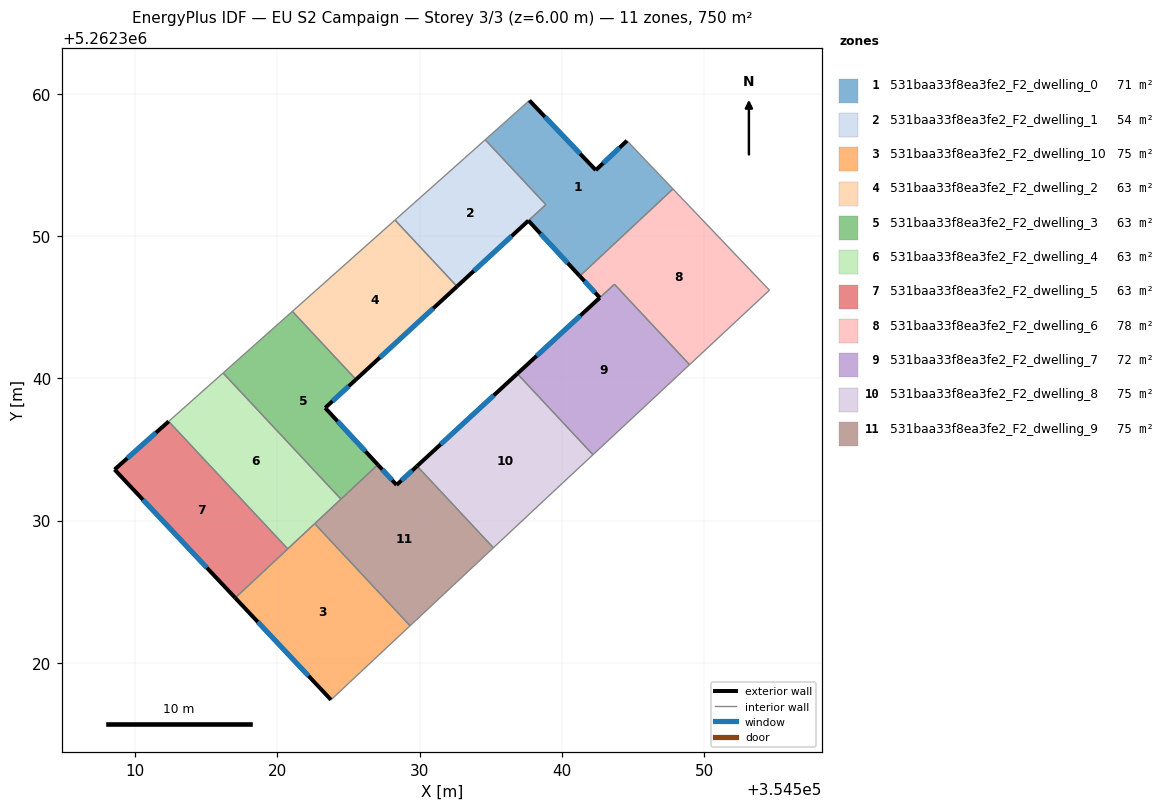
=== STOREY PLAN SPEC (per zone: floor XY polygon, exterior-wall plan segments, windows/doors) ===
zone 1: 531baa33f8ea3fe2_F2_dwelling_0  (71.4 m²)
  floor: (354544.58, 5262356.72) (354547.81, 5262353.32) (354541.26, 5262347.20) (354537.65, 5262351.10) (354538.87, 5262352.22) (354534.61, 5262356.78) (354537.72, 5262359.55) (354542.39, 5262354.65)
  exterior wall: (354542.39, 5262354.65) – (354537.72, 5262359.55)  [6.8 m]
    window: (354541.29, 5262355.80) – (354538.81, 5262358.40)  [5.7 m²]
  exterior wall: (354544.58, 5262356.72) – (354542.39, 5262354.65)  [3.0 m]
    window: (354544.07, 5262356.23) – (354542.90, 5262355.13)  [2.5 m²]
  exterior wall: (354537.65, 5262351.10) – (354541.26, 5262347.20)  [5.3 m]
    window: (354538.50, 5262350.18) – (354540.41, 5262348.11)  [4.5 m²]
  interior walls: 5
zone 2: 531baa33f8ea3fe2_F2_dwelling_1  (53.6 m²)
  floor: (354534.61, 5262356.78) (354538.87, 5262352.22) (354532.63, 5262346.47) (354528.27, 5262351.14)
  exterior wall: (354532.63, 5262346.47) – (354537.65, 5262351.10)  [6.8 m]
    window: (354533.81, 5262347.56) – (354536.47, 5262350.01)  [5.8 m²]
  interior walls: 4
zone 3: 531baa33f8ea3fe2_F2_dwelling_10  (75.0 m²)
  floor: (354522.62, 5262329.79) (354529.33, 5262322.61) (354523.77, 5262317.40) (354517.03, 5262324.57)
  exterior wall: (354517.03, 5262324.57) – (354523.77, 5262317.40)  [9.8 m]
    window: (354518.62, 5262322.88) – (354522.19, 5262319.09)  [8.3 m²]
  interior walls: 4
zone 4: 531baa33f8ea3fe2_F2_dwelling_2  (62.5 m²)
  floor: (354528.27, 5262351.14) (354532.63, 5262346.47) (354525.53, 5262339.93) (354521.05, 5262344.72)
  exterior wall: (354525.53, 5262339.93) – (354532.63, 5262346.47)  [9.7 m]
    window: (354527.19, 5262341.46) – (354530.96, 5262344.93)  [8.1 m²]
  interior walls: 3
zone 5: 531baa33f8ea3fe2_F2_dwelling_3  (62.5 m²)
  floor: (354525.53, 5262339.93) (354523.36, 5262337.93) (354527.06, 5262333.93) (354524.47, 5262331.51) (354516.18, 5262340.38) (354521.05, 5262344.72)
  exterior wall: (354523.36, 5262337.93) – (354525.53, 5262339.93)  [2.9 m]
    window: (354523.87, 5262338.40) – (354525.02, 5262339.46)  [2.5 m²]
  exterior wall: (354527.06, 5262333.93) – (354523.36, 5262337.93)  [5.4 m]
    window: (354526.19, 5262334.87) – (354524.23, 5262336.99)  [4.6 m²]
  interior walls: 4
zone 6: 531baa33f8ea3fe2_F2_dwelling_4  (62.5 m²)
  floor: (354516.18, 5262340.38) (354524.47, 5262331.51) (354520.73, 5262328.02) (354512.35, 5262336.98)
  interior walls: 5
zone 7: 531baa33f8ea3fe2_F2_dwelling_5  (62.5 m²)
  floor: (354512.35, 5262336.98) (354520.73, 5262328.02) (354517.03, 5262324.57) (354508.55, 5262333.59)
  exterior wall: (354508.55, 5262333.59) – (354517.03, 5262324.57)  [12.4 m]
    window: (354510.54, 5262331.47) – (354515.04, 5262326.69)  [10.5 m²]
  exterior wall: (354512.35, 5262336.98) – (354508.55, 5262333.59)  [5.1 m]
    window: (354511.46, 5262336.18) – (354509.44, 5262334.39)  [4.3 m²]
  interior walls: 2
zone 8: 531baa33f8ea3fe2_F2_dwelling_6  (77.9 m²)
  floor: (354547.81, 5262353.32) (354554.60, 5262346.21) (354548.98, 5262340.97) (354543.70, 5262346.62) (354542.67, 5262345.68) (354541.26, 5262347.20)
  exterior wall: (354541.26, 5262347.20) – (354542.67, 5262345.68)  [2.1 m]
    window: (354541.59, 5262346.84) – (354542.34, 5262346.04)  [1.8 m²]
  interior walls: 5
zone 9: 531baa33f8ea3fe2_F2_dwelling_7  (72.1 m²)
  floor: (354543.70, 5262346.62) (354548.98, 5262340.97) (354542.19, 5262334.64) (354536.87, 5262340.33) (354542.67, 5262345.67)
  exterior wall: (354542.67, 5262345.67) – (354536.87, 5262340.33)  [7.9 m]
    window: (354541.30, 5262344.42) – (354538.23, 5262341.59)  [6.7 m²]
  interior walls: 4
zone 10: 531baa33f8ea3fe2_F2_dwelling_8  (75.0 m²)
  floor: (354536.87, 5262340.33) (354542.19, 5262334.64) (354538.68, 5262331.37) (354535.19, 5262328.09) (354529.82, 5262333.84)
  exterior wall: (354536.87, 5262340.33) – (354529.82, 5262333.84)  [9.6 m]
    window: (354535.21, 5262338.81) – (354531.48, 5262335.36)  [8.1 m²]
  interior walls: 4
zone 11: 531baa33f8ea3fe2_F2_dwelling_9  (75.0 m²)
  floor: (354529.82, 5262333.84) (354535.19, 5262328.09) (354529.33, 5262322.61) (354522.62, 5262329.79) (354527.06, 5262333.93) (354528.38, 5262332.51)
  exterior wall: (354528.38, 5262332.51) – (354527.06, 5262333.93)  [1.9 m]
    window: (354528.07, 5262332.85) – (354527.37, 5262333.60)  [1.6 m²]
  exterior wall: (354529.82, 5262333.84) – (354528.38, 5262332.51)  [2.0 m]
    window: (354529.48, 5262333.53) – (354528.72, 5262332.82)  [1.7 m²]
  interior walls: 5

=== DERIVED (storey summary) ===
Building: EU S2 Campaign
Storey: 3 of 3  (floor level z = 6.00 m)
Storey gross floor area: 750.1 m²
Zones on this storey: 11
  - 531baa33f8ea3fe2_F2_dwelling_0: floor 71.4 m²; exterior wall 15.1 m (45.3 m²); 3 window(s) 12.7 m²; WWR 28.1%
  - 531baa33f8ea3fe2_F2_dwelling_1: floor 53.6 m²; exterior wall 6.8 m (20.5 m²); 1 window(s) 5.8 m²; WWR 28.1%
  - 531baa33f8ea3fe2_F2_dwelling_10: floor 75.0 m²; exterior wall 9.8 m (29.5 m²); 1 window(s) 8.3 m²; WWR 28.1%
  - 531baa33f8ea3fe2_F2_dwelling_2: floor 62.5 m²; exterior wall 9.7 m (29.0 m²); 1 window(s) 8.1 m²; WWR 28.1%
  - 531baa33f8ea3fe2_F2_dwelling_3: floor 62.5 m²; exterior wall 8.4 m (25.2 m²); 2 window(s) 7.1 m²; WWR 28.1%
  - 531baa33f8ea3fe2_F2_dwelling_4: floor 62.5 m²
  - 531baa33f8ea3fe2_F2_dwelling_5: floor 62.5 m²; exterior wall 17.5 m (52.4 m²); 2 window(s) 14.8 m²; WWR 28.1%
  - 531baa33f8ea3fe2_F2_dwelling_6: floor 77.9 m²; exterior wall 2.1 m (6.2 m²); 1 window(s) 1.8 m²; WWR 28.1%
  - 531baa33f8ea3fe2_F2_dwelling_7: floor 72.1 m²; exterior wall 7.9 m (23.7 m²); 1 window(s) 6.7 m²; WWR 28.1%
  - 531baa33f8ea3fe2_F2_dwelling_8: floor 75.0 m²; exterior wall 9.6 m (28.8 m²); 1 window(s) 8.1 m²; WWR 28.1%
  - 531baa33f8ea3fe2_F2_dwelling_9: floor 75.0 m²; exterior wall 3.9 m (11.7 m²); 2 window(s) 3.3 m²; WWR 28.1%
Zone adjacency (shared interzone walls):
  - 531baa33f8ea3fe2_F2_dwelling_0 ↔ 531baa33f8ea3fe2_F2_dwelling_1
  - 531baa33f8ea3fe2_F2_dwelling_0 ↔ 531baa33f8ea3fe2_F2_dwelling_6
  - 531baa33f8ea3fe2_F2_dwelling_1 ↔ 531baa33f8ea3fe2_F2_dwelling_2
  - 531baa33f8ea3fe2_F2_dwelling_10 ↔ 531baa33f8ea3fe2_F2_dwelling_4
  - 531baa33f8ea3fe2_F2_dwelling_10 ↔ 531baa33f8ea3fe2_F2_dwelling_5
  - 531baa33f8ea3fe2_F2_dwelling_10 ↔ 531baa33f8ea3fe2_F2_dwelling_9
  - 531baa33f8ea3fe2_F2_dwelling_2 ↔ 531baa33f8ea3fe2_F2_dwelling_3
  - 531baa33f8ea3fe2_F2_dwelling_3 ↔ 531baa33f8ea3fe2_F2_dwelling_4
  - 531baa33f8ea3fe2_F2_dwelling_3 ↔ 531baa33f8ea3fe2_F2_dwelling_9
  - 531baa33f8ea3fe2_F2_dwelling_4 ↔ 531baa33f8ea3fe2_F2_dwelling_5
  - 531baa33f8ea3fe2_F2_dwelling_4 ↔ 531baa33f8ea3fe2_F2_dwelling_9
  - 531baa33f8ea3fe2_F2_dwelling_6 ↔ 531baa33f8ea3fe2_F2_dwelling_7
  - 531baa33f8ea3fe2_F2_dwelling_7 ↔ 531baa33f8ea3fe2_F2_dwelling_8
  - 531baa33f8ea3fe2_F2_dwelling_8 ↔ 531baa33f8ea3fe2_F2_dwelling_9